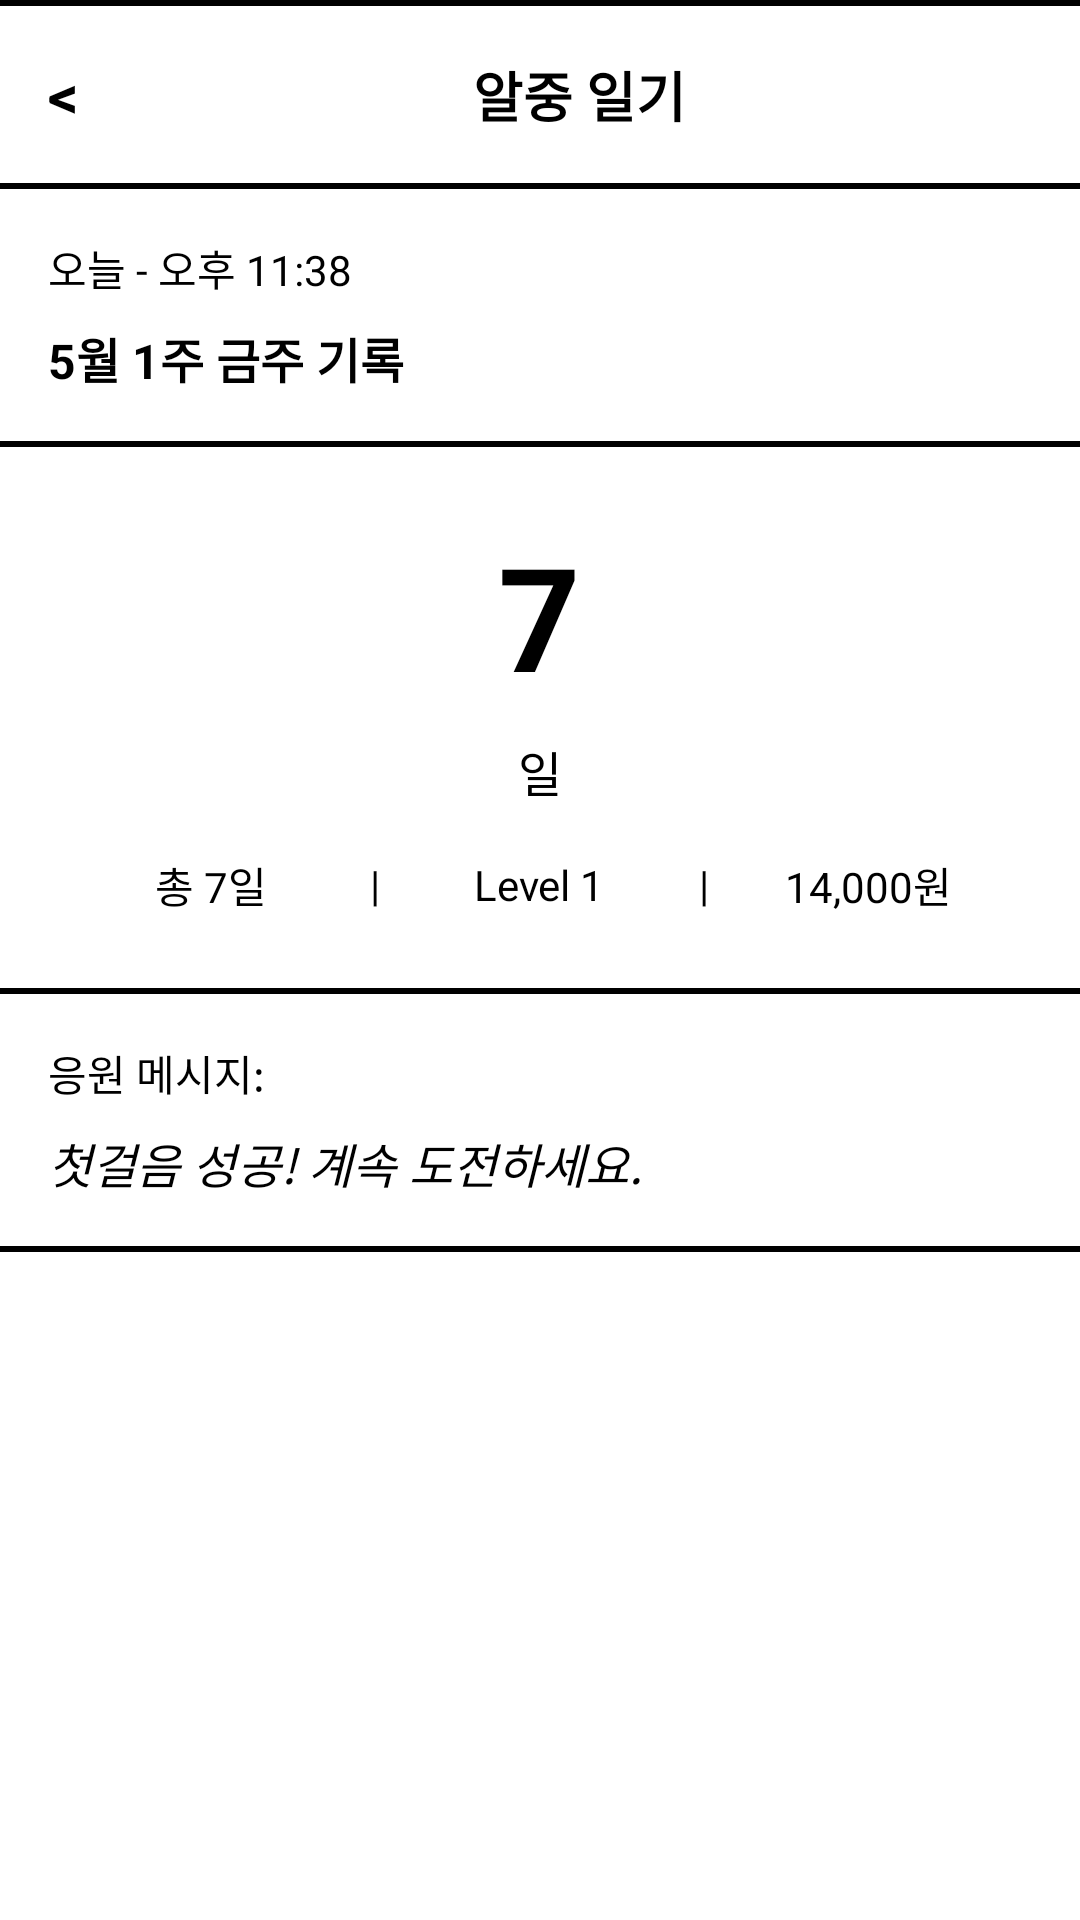

Produce the Android XML layout that renders to this screen, including the resource entries it uses.
<!-- AndroidManifest.xml: application theme Theme.AlcoholicTimer -->
<!-- res/layout/activity_detail.xml -->
<?xml version="1.0" encoding="utf-8"?>
<ScrollView xmlns:android="http://schemas.android.com/apk/res/android"
    android:layout_width="match_parent"
    android:layout_height="match_parent"
    android:background="#FFFFFF">

    <LinearLayout
        android:layout_width="match_parent"
        android:layout_height="wrap_content"
        android:orientation="vertical"
        android:padding="0dp">

        
        <View
            android:layout_width="match_parent"
            android:layout_height="2dp"
            android:background="#000000" />

        
        <LinearLayout
            android:layout_width="match_parent"
            android:layout_height="wrap_content"
            android:orientation="horizontal"
            android:gravity="center_vertical"
            android:padding="16dp"
            android:background="#FFFFFF">

            
            <TextView
                android:id="@+id/btnBack"
                android:layout_width="wrap_content"
                android:layout_height="wrap_content"
                android:text="&lt;"
                android:textSize="20sp"
                android:textColor="#000000"
                android:textStyle="bold"
                android:paddingEnd="16dp"
                android:clickable="true"
                android:focusable="true"
                android:background="?attr/selectableItemBackgroundBorderless" />

            
            <TextView
                android:layout_width="0dp"
                android:layout_height="wrap_content"
                android:layout_weight="1"
                android:text="알중 일기"
                android:textSize="18sp"
                android:textStyle="bold"
                android:textColor="#000000"
                android:gravity="center" />

        </LinearLayout>

        
        <View
            android:layout_width="match_parent"
            android:layout_height="2dp"
            android:background="#000000" />

        
        <LinearLayout
            android:layout_width="match_parent"
            android:layout_height="wrap_content"
            android:orientation="vertical"
            android:padding="16dp">

            <TextView
                android:id="@+id/tvDateTime"
                android:layout_width="match_parent"
                android:layout_height="wrap_content"
                android:text="오늘 - 오후 11:38"
                android:textSize="14sp"
                android:textColor="#000000"
                android:layout_marginBottom="8dp" />

            <TextView
                android:id="@+id/tvRecordTitle"
                android:layout_width="match_parent"
                android:layout_height="wrap_content"
                android:text="5월 1주 금주 기록"
                android:textSize="16sp"
                android:textColor="#000000"
                android:textStyle="bold" />

        </LinearLayout>

        
        <View
            android:layout_width="match_parent"
            android:layout_height="2dp"
            android:background="#000000" />

        
        <LinearLayout
            android:layout_width="match_parent"
            android:layout_height="wrap_content"
            android:orientation="vertical"
            android:padding="24dp"
            android:gravity="center">

            
            <TextView
                android:id="@+id/tvMainNumber"
                android:layout_width="wrap_content"
                android:layout_height="wrap_content"
                android:text="7"
                android:textSize="48sp"
                android:textStyle="bold"
                android:textColor="#000000"
                android:layout_marginBottom="8dp" />

            
            <TextView
                android:id="@+id/tvMainUnit"
                android:layout_width="wrap_content"
                android:layout_height="wrap_content"
                android:text="일"
                android:textSize="16sp"
                android:textColor="#000000"
                android:layout_marginBottom="16dp" />

            
            <LinearLayout
                android:layout_width="match_parent"
                android:layout_height="wrap_content"
                android:orientation="horizontal"
                android:gravity="center">

                <TextView
                    android:id="@+id/tvTotalDays"
                    android:layout_width="0dp"
                    android:layout_height="wrap_content"
                    android:layout_weight="1"
                    android:text="총 7일"
                    android:textSize="14sp"
                    android:textColor="#000000"
                    android:gravity="center" />

                <TextView
                    android:layout_width="wrap_content"
                    android:layout_height="wrap_content"
                    android:text="  |  "
                    android:textSize="14sp"
                    android:textColor="#000000" />

                <TextView
                    android:id="@+id/tvLevel"
                    android:layout_width="0dp"
                    android:layout_height="wrap_content"
                    android:layout_weight="1"
                    android:text="Level 1"
                    android:textSize="14sp"
                    android:textColor="#000000"
                    android:gravity="center" />

                <TextView
                    android:layout_width="wrap_content"
                    android:layout_height="wrap_content"
                    android:text="  |  "
                    android:textSize="14sp"
                    android:textColor="#000000" />

                <TextView
                    android:id="@+id/tvSavedMoney"
                    android:layout_width="0dp"
                    android:layout_height="wrap_content"
                    android:layout_weight="1"
                    android:text="14,000원"
                    android:textSize="14sp"
                    android:textColor="#000000"
                    android:gravity="center" />

            </LinearLayout>

        </LinearLayout>

        
        <View
            android:layout_width="match_parent"
            android:layout_height="2dp"
            android:background="#000000" />

        
        <LinearLayout
            android:layout_width="match_parent"
            android:layout_height="wrap_content"
            android:orientation="vertical"
            android:padding="16dp">

            <TextView
                android:layout_width="match_parent"
                android:layout_height="wrap_content"
                android:text="응원 메시지:"
                android:textSize="14sp"
                android:textColor="#000000"
                android:layout_marginBottom="8dp" />

            <TextView
                android:id="@+id/tvEncouragementMessage"
                android:layout_width="match_parent"
                android:layout_height="wrap_content"
                android:text="첫걸음 성공! 계속 도전하세요."
                android:textSize="16sp"
                android:textColor="#000000"
                android:textStyle="italic"
                android:gravity="start" />

        </LinearLayout>

        
        <View
            android:layout_width="match_parent"
            android:layout_height="2dp"
            android:background="#000000" />

    </LinearLayout>

</ScrollView>
<!-- resources referenced by this layout -->
<resources>
  <style name="Theme.AlcoholicTimer" parent="Theme.MaterialComponents.DayNight.DarkActionBar">
          
      </style>
</resources>
